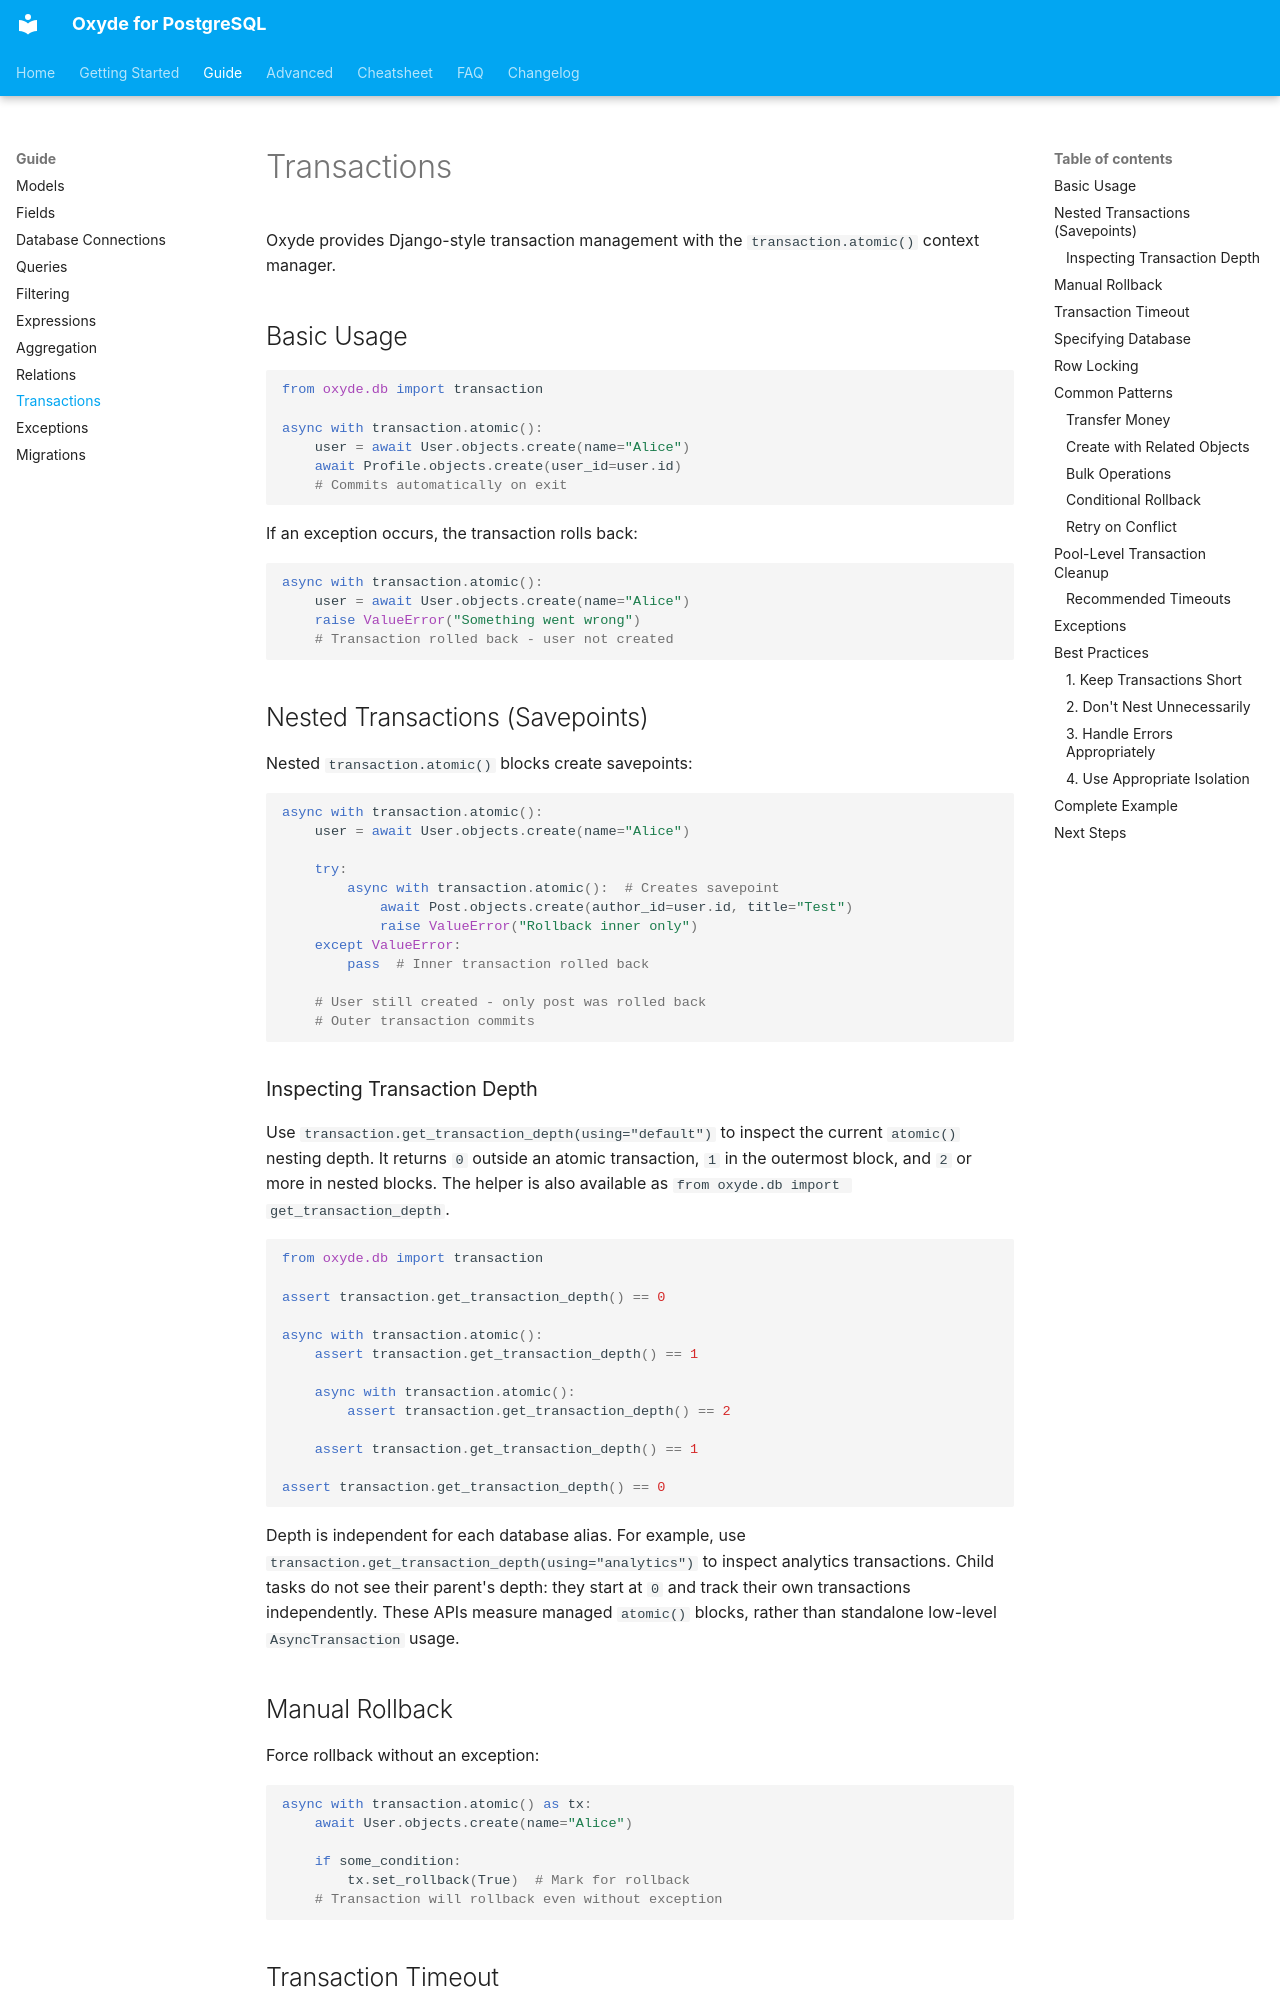

repository: ebrake/oxyde-postgres · page: guide/transactions/index.html · generator: mkdocs

# Transactions

Oxyde provides Django-style transaction management with the `transaction.atomic()` context manager.

## Basic Usage

```python
from oxyde.db import transaction

async with transaction.atomic():
    user = await User.objects.create(name="Alice")
    await Profile.objects.create(user_id=user.id)
    # Commits automatically on exit
```

If an exception occurs, the transaction rolls back:

```python
async with transaction.atomic():
    user = await User.objects.create(name="Alice")
    raise ValueError("Something went wrong")
    # Transaction rolled back - user not created
```

## Nested Transactions (Savepoints)

Nested `transaction.atomic()` blocks create savepoints:

```python
async with transaction.atomic():
    user = await User.objects.create(name="Alice")

    try:
        async with transaction.atomic():  # Creates savepoint
            await Post.objects.create(author_id=user.id, title="Test")
            raise ValueError("Rollback inner only")
    except ValueError:
        pass  # Inner transaction rolled back

    # User still created - only post was rolled back
    # Outer transaction commits
```

### Inspecting Transaction Depth

Use `transaction.get_transaction_depth(using="default")` to inspect the current
`atomic()` nesting depth. It returns `0` outside an atomic transaction, `1` in the
outermost block, and `2` or more in nested blocks. The helper is also available as
`from oxyde.db import get_transaction_depth`.

```python
from oxyde.db import transaction

assert transaction.get_transaction_depth() == 0

async with transaction.atomic():
    assert transaction.get_transaction_depth() == 1

    async with transaction.atomic():
        assert transaction.get_transaction_depth() == 2

    assert transaction.get_transaction_depth() == 1

assert transaction.get_transaction_depth() == 0
```

Depth is independent for each database alias. For example, use
`transaction.get_transaction_depth(using="analytics")` to inspect analytics
transactions. Child tasks do not see their parent's depth: they start at `0` and
track their own transactions independently. These APIs measure managed
`atomic()` blocks, rather than standalone low-level `AsyncTransaction` usage.

## Manual Rollback

Force rollback without an exception:

```python
async with transaction.atomic() as tx:
    await User.objects.create(name="Alice")

    if some_condition:
        tx.set_rollback(True)  # Mark for rollback
    # Transaction will rollback even without exception
```
